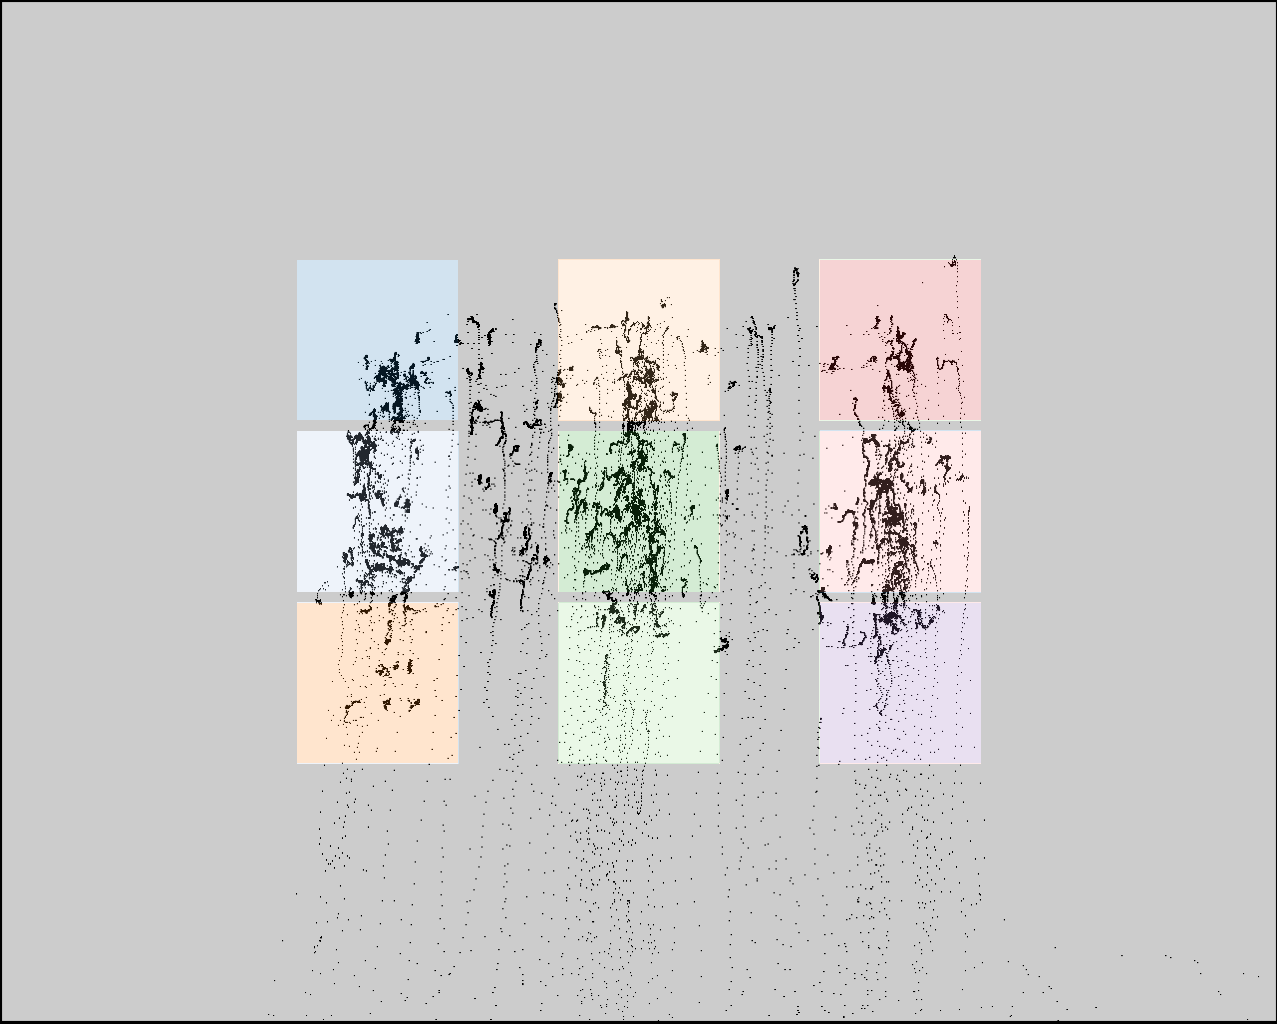

Source data for this figure (header and first rows):
click0, click1, click2, click3, click4, click5, click6, click7, click8
422, 410, 411, 618, 619, 621, 871, 875, 876
382, 545, 708, 370, 534, 698, 341, 513, 678
